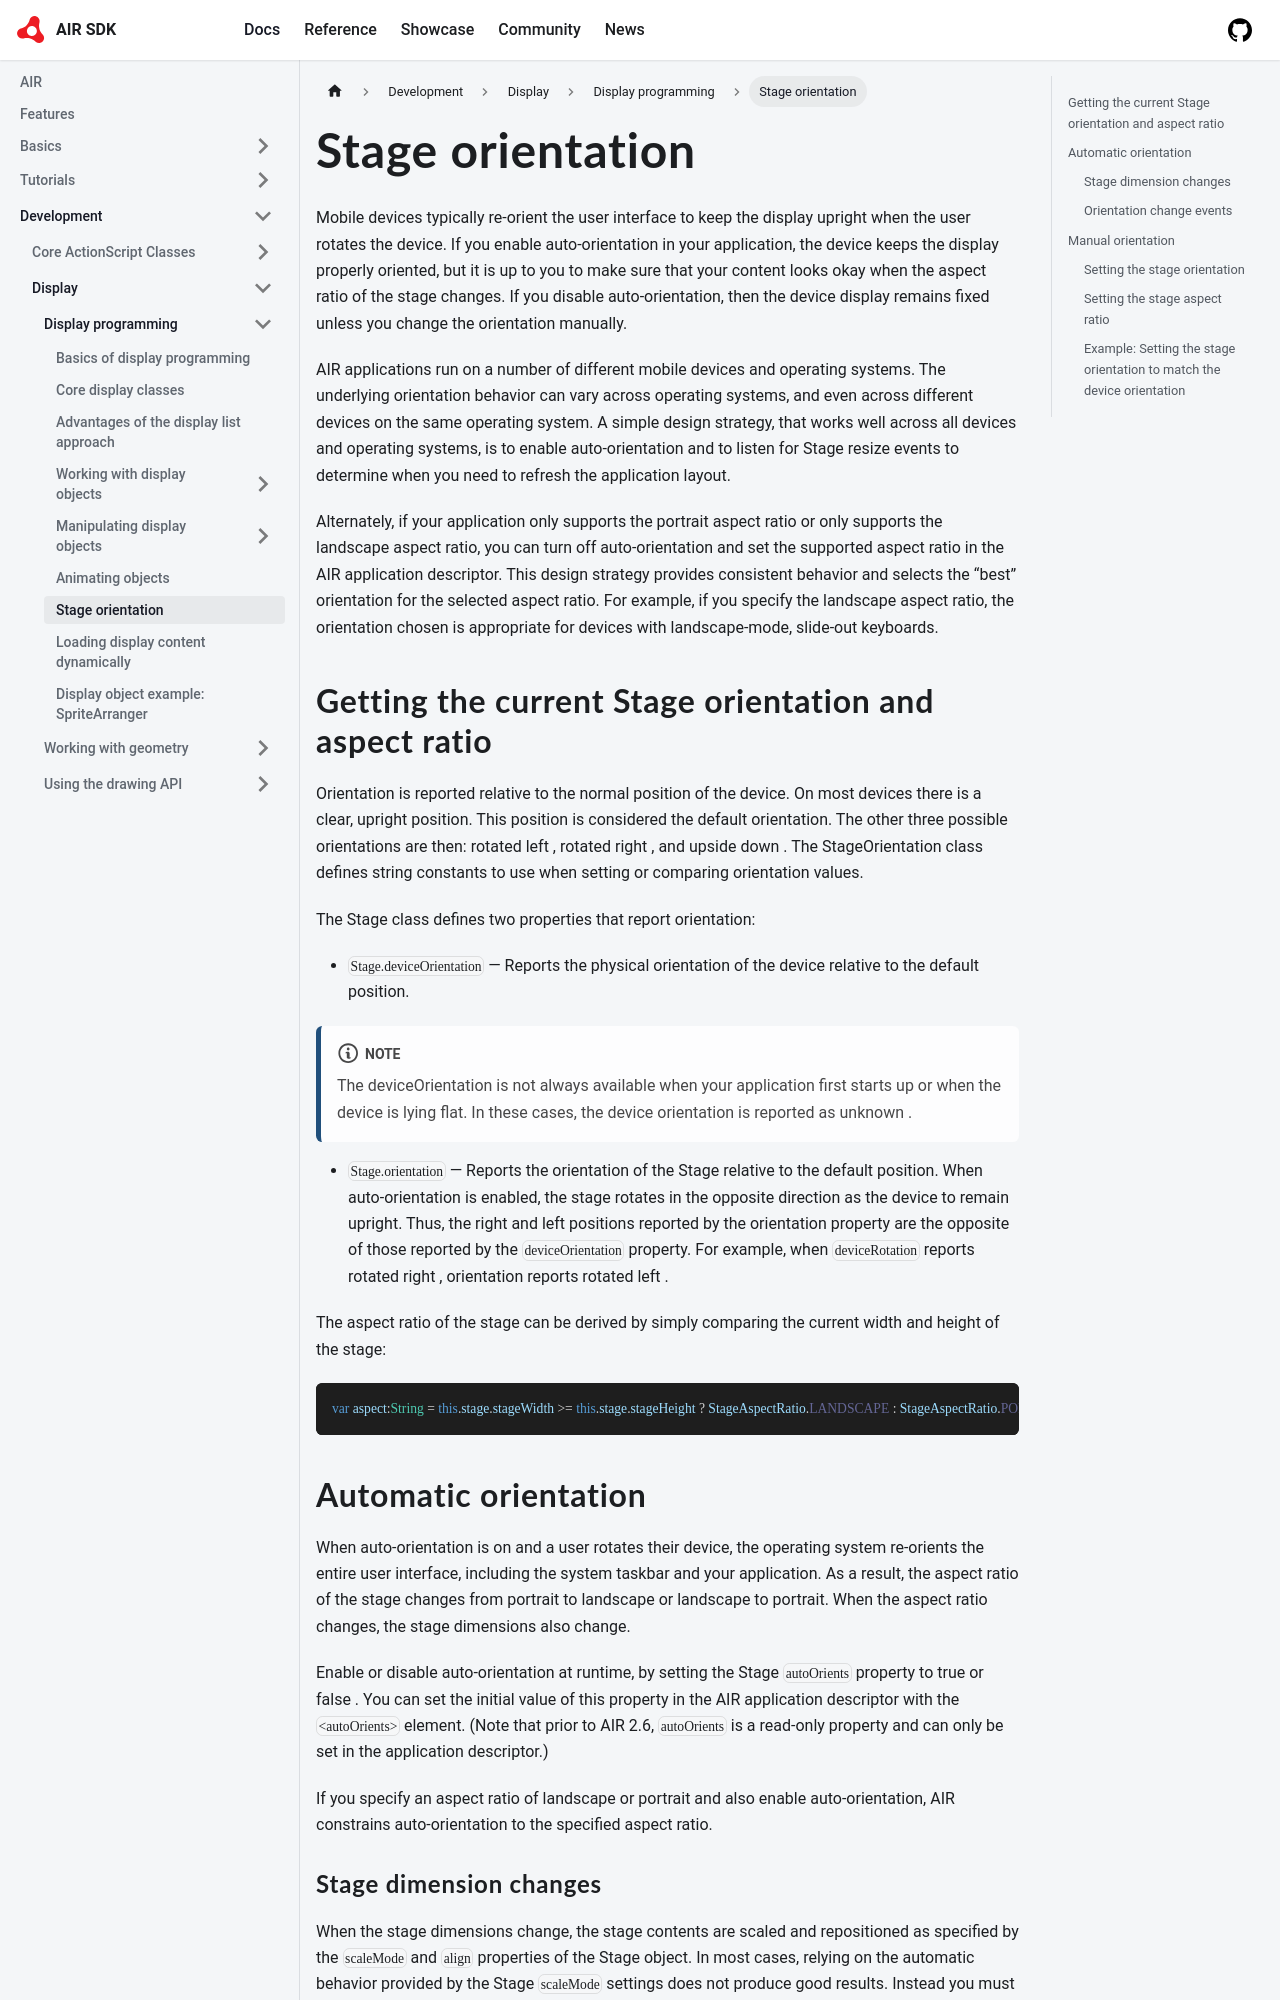

repository: airsdk/airsdk.dev · page: docs/development/display/display-programming/stage-orientation.html · generator: docusaurus

---
title: Stage orientation
sidebar_position: 8
---

Mobile devices typically re-orient the user interface to keep the display upright when the user rotates the device. If you enable auto-orientation in your application, the device keeps the display properly oriented, but it is up to you to make sure that your content looks okay when the aspect ratio of the stage changes. If you disable auto-orientation, then the device display remains fixed unless you change the orientation manually.

AIR applications run on a number of different mobile devices and operating systems. The underlying orientation behavior can vary across operating systems, and even across different devices on the same operating system. A simple design strategy, that works well across all devices and operating systems, is to enable auto-orientation and to listen for Stage resize events to determine when you need to refresh the application layout.

Alternately, if your application only supports the portrait aspect ratio or only supports the landscape aspect ratio, you can turn off auto-orientation and set the supported aspect ratio in the AIR application descriptor. This design strategy provides consistent behavior and selects the “best” orientation for the selected aspect ratio. For example, if you specify the landscape aspect ratio, the orientation chosen is appropriate for devices with landscape-mode, slide-out keyboards.

## Getting the current Stage orientation and aspect ratio

Orientation is reported relative to the normal position of the device. On most devices there is a clear, upright position. This position is considered the default orientation. The other three possible orientations are then: rotated left , rotated right , and upside down . The StageOrientation class defines string constants to use when setting or comparing orientation values.

The Stage class defines two properties that report orientation:

- `Stage.deviceOrientation` — Reports the physical orientation of the device relative to the default position.

:::note
The deviceOrientation is not always available when your application first starts up or when the device is lying flat. In these cases, the device orientation is reported as unknown .
:::

- `Stage.orientation` — Reports the orientation of the Stage relative to the default position. When auto-orientation is enabled, the stage rotates in the opposite direction as the device to remain upright. Thus, the right and left positions reported by the orientation property are the opposite of those reported by the `deviceOrientation` property. For example, when `deviceRotation` reports rotated right , orientation reports rotated left .

The aspect ratio of the stage can be derived by simply comparing the current width and height of the stage:

```actionscript
var aspect:String = this.stage.stageWidth >= this.stage.stageHeight ? StageAspectRatio.LANDSCAPE : StageAspectRatio.PORTRAIT;
```
